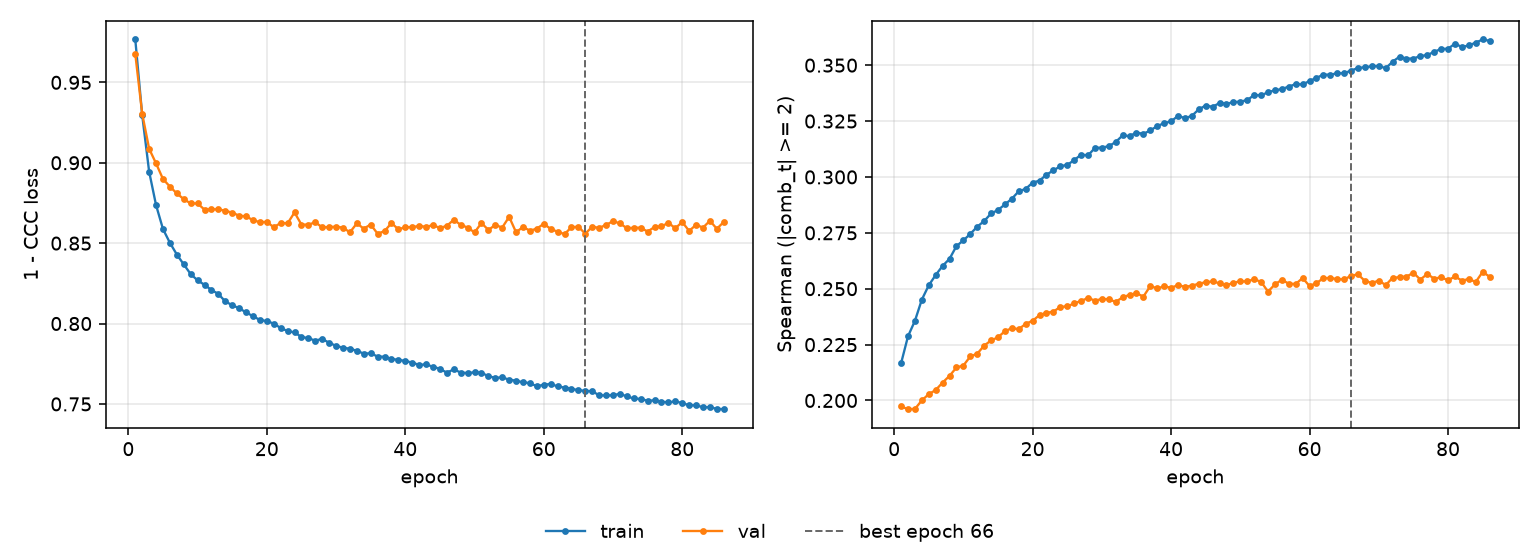

Values plotted in this chart, from the file beside it:
epoch, tr_loss, vl_loss, tr_sp, vl_sp, is_best
1, 0.9767, 0.9676, 0.2167, 0.1973, False
2, 0.9296, 0.9304, 0.2287, 0.1961, False
3, 0.8945, 0.9087, 0.2356, 0.1962, False
4, 0.8737, 0.8996, 0.2451, 0.2, False
5, 0.8588, 0.8899, 0.2515, 0.2028, False
6, 0.8502, 0.8852, 0.2561, 0.2047, False
7, 0.8429, 0.8809, 0.2602, 0.208, False
8, 0.8368, 0.8774, 0.2634, 0.211, False
9, 0.8308, 0.8747, 0.2691, 0.2148, False
10, 0.8269, 0.8747, 0.2716, 0.2156, False
11, 0.8241, 0.8708, 0.2745, 0.2197, False
12, 0.8209, 0.8711, 0.2777, 0.2209, False
13, 0.8184, 0.871, 0.2803, 0.2245, False
14, 0.8137, 0.8701, 0.2836, 0.2268, False
15, 0.8114, 0.869, 0.2852, 0.2283, False
16, 0.8095, 0.8671, 0.2877, 0.231, False
17, 0.807, 0.8667, 0.2903, 0.2323, False
18, 0.8046, 0.8643, 0.2936, 0.2319, False
19, 0.8023, 0.863, 0.2947, 0.2343, False
20, 0.8015, 0.8633, 0.2975, 0.2357, False
21, 0.8, 0.8599, 0.2983, 0.2382, False
22, 0.7972, 0.8625, 0.301, 0.2392, False
23, 0.7953, 0.8623, 0.3029, 0.2397, False
24, 0.7945, 0.8691, 0.3048, 0.2419, False
25, 0.7917, 0.8615, 0.3054, 0.2421, False
26, 0.7909, 0.8615, 0.3075, 0.2434, False
27, 0.7894, 0.863, 0.31, 0.2445, False
28, 0.7905, 0.8598, 0.3096, 0.2459, False
29, 0.788, 0.86, 0.313, 0.2447, False
30, 0.7862, 0.8603, 0.3132, 0.2454, False
31, 0.785, 0.8597, 0.3137, 0.2453, False
32, 0.7844, 0.8567, 0.3156, 0.2441, False
33, 0.783, 0.8623, 0.3186, 0.2462, False
34, 0.7813, 0.859, 0.3183, 0.2472, False
35, 0.7815, 0.8616, 0.3198, 0.248, False
36, 0.7795, 0.8559, 0.3193, 0.2465, False
37, 0.7793, 0.8575, 0.3208, 0.2512, False
38, 0.778, 0.8625, 0.3228, 0.2501, False
39, 0.7774, 0.8587, 0.324, 0.251, False
40, 0.7768, 0.8598, 0.3249, 0.2504, False
41, 0.7757, 0.86, 0.3273, 0.2516, False
42, 0.7743, 0.8607, 0.3263, 0.2508, False
43, 0.7746, 0.8602, 0.3273, 0.2514, False
44, 0.7731, 0.8612, 0.3303, 0.2522, False
45, 0.7719, 0.8595, 0.3319, 0.2529, False
46, 0.7694, 0.8607, 0.3314, 0.2532, False
47, 0.7715, 0.8646, 0.3331, 0.2524, False
48, 0.7695, 0.8614, 0.3328, 0.2515, False
49, 0.7692, 0.8597, 0.3334, 0.2527, False
50, 0.7697, 0.8567, 0.3337, 0.2533, False
51, 0.7695, 0.8625, 0.3343, 0.2533, False
52, 0.7672, 0.8583, 0.3367, 0.2542, False
53, 0.7663, 0.8613, 0.3364, 0.2531, False
54, 0.7665, 0.8597, 0.3379, 0.2487, False
55, 0.7651, 0.8664, 0.3387, 0.2519, False
56, 0.7644, 0.8568, 0.3393, 0.254, False
57, 0.7635, 0.8601, 0.3404, 0.2522, False
58, 0.7629, 0.8578, 0.3415, 0.2521, False
59, 0.761, 0.859, 0.3414, 0.2548, False
60, 0.7619, 0.862, 0.3429, 0.2512, False
... 26 more rows
